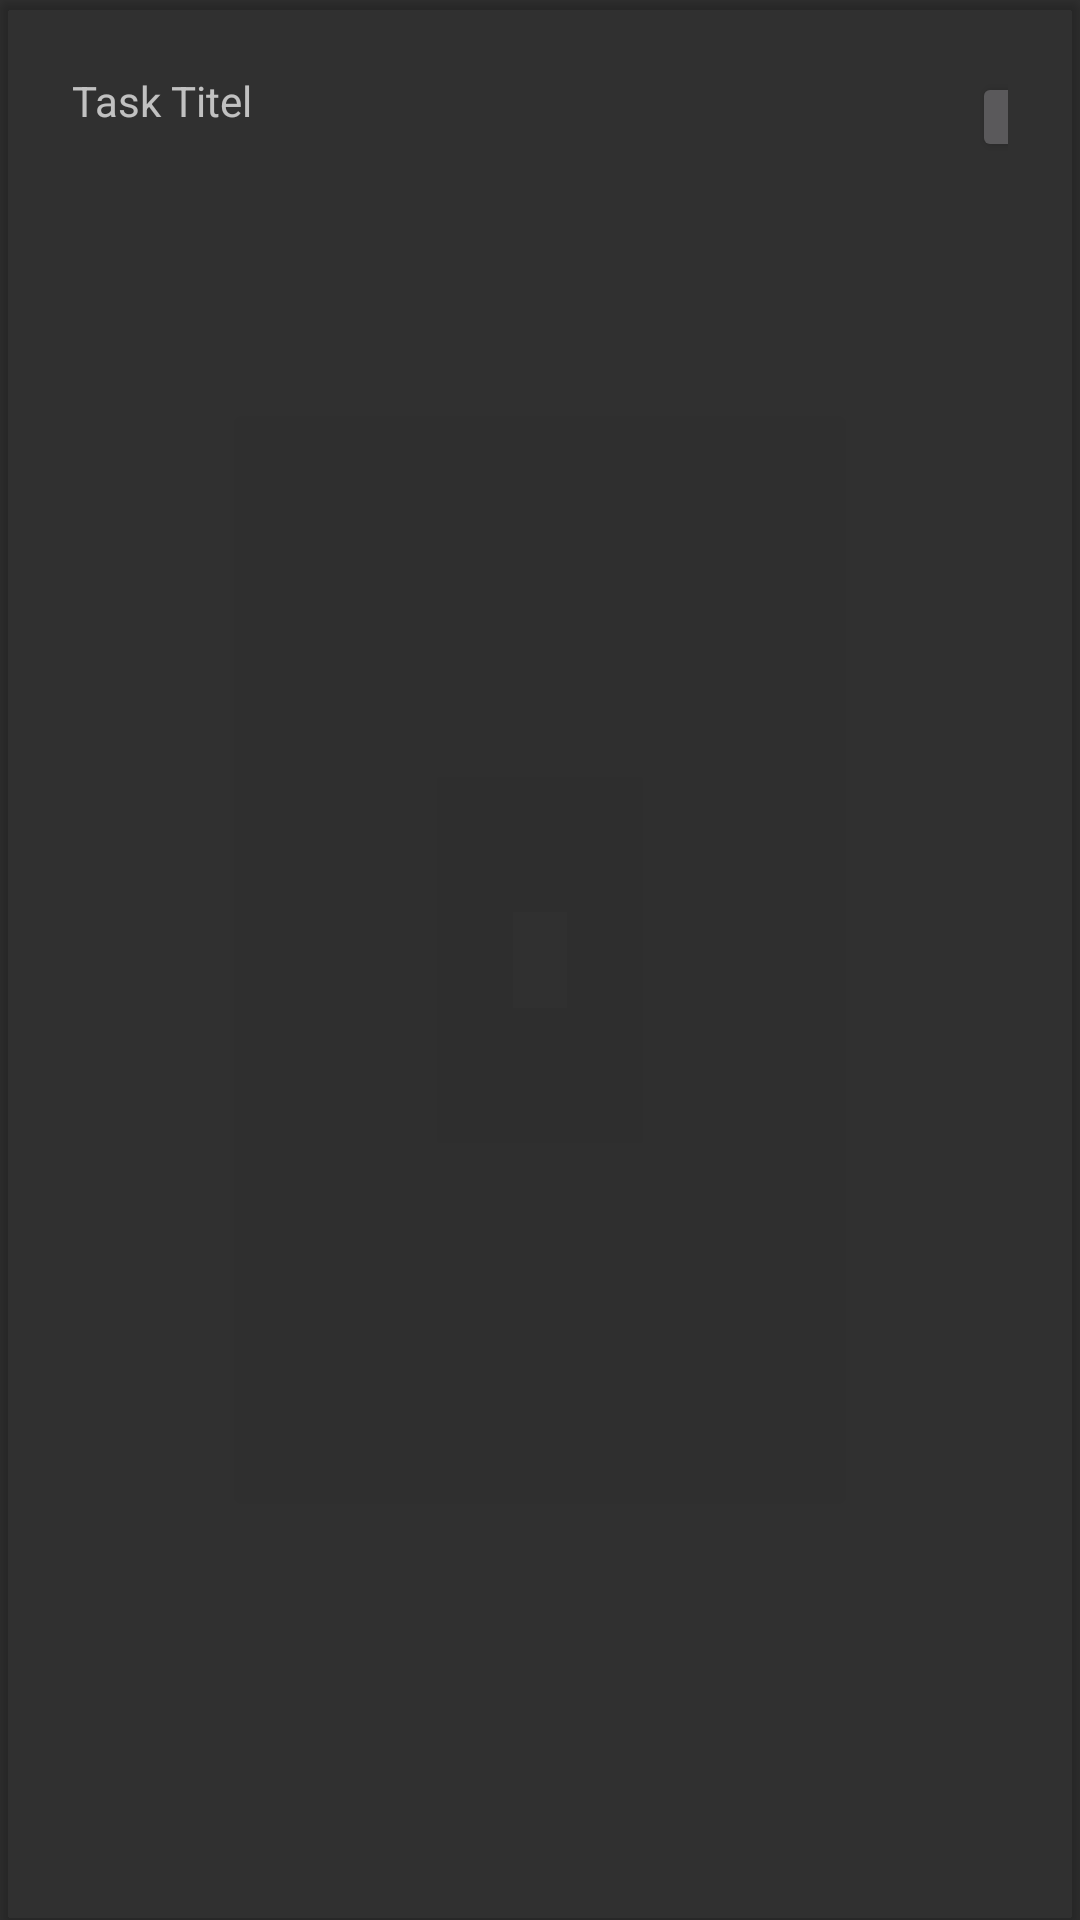

Produce the Android XML layout that renders to this screen, including the resource entries it uses.
<!-- AndroidManifest.xml: application theme Theme.AppCompat.NoActionBar -->
<!-- res/layout/task_activity_layout.xml -->
<?xml version="1.0" encoding="utf-8"?>
<androidx.cardview.widget.CardView xmlns:android="http://schemas.android.com/apk/res/android"
    xmlns:app="http://schemas.android.com/apk/res-auto"
    xmlns:tools="http://schemas.android.com/tools"
    android:id="@+id/card2"
    android:layout_width="match_parent"
    android:layout_height="wrap_content"
    android:layout_marginBottom="10dp"
    android:clickable="true"
    android:focusable="true"
    app:contentPadding="24dp"
    app:cardCornerRadius="4dp"
    app:cardBackgroundColor="@color/DarkRed">

    <LinearLayout
        android:layout_width="match_parent"
        android:layout_height="match_parent"
        android:orientation="vertical">

        <TextView
            android:id="@+id/activityName"
            android:layout_width="wrap_content"
            android:layout_height="wrap_content"
            android:text="Task Titel" />



    </LinearLayout>
    <Button
        android:id="@+id/removeActivityBt"
        android:layout_width="30dp"
        android:layout_height="30dp"
        android:layout_marginEnd="60dp"
        android:layout_marginStart="300dp">
    </Button>
</androidx.cardview.widget.CardView>
<!-- resources referenced by this layout -->
<resources>

</resources>
